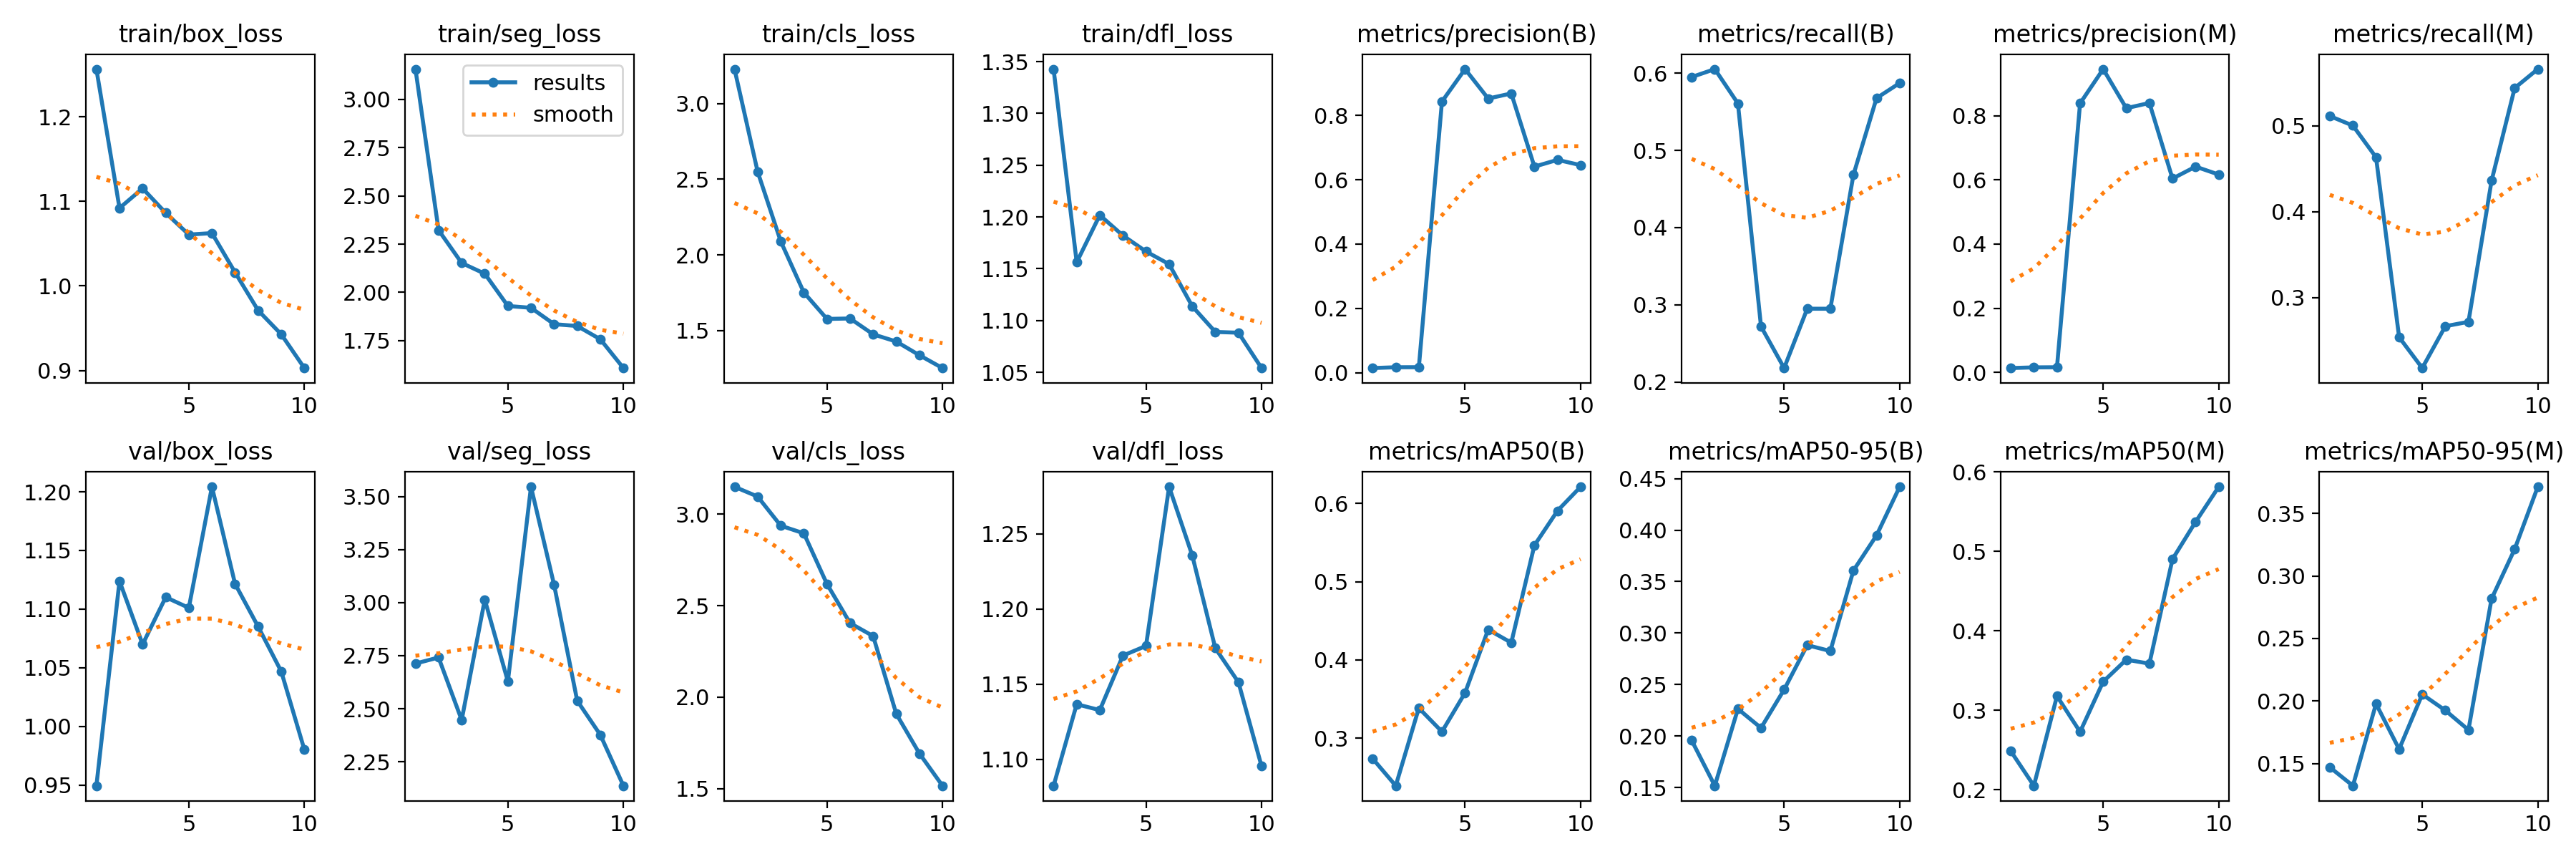

Values plotted in this chart, from the file beside it:
epoch, time, train/box_loss, train/seg_loss, train/cls_loss, train/dfl_loss, metrics/precision(B), metrics/recall(B), metrics/mAP50(B), metrics/mAP50-95(B), metrics/precision(M), metrics/recall(M), metrics/mAP50(M), metrics/mAP50-95(M), val/box_loss, val/seg_loss, val/cls_loss, val/dfl_loss, lr/pg0, lr/pg1, lr/pg2
1, 47.43, 1.256, 3.157, 3.228, 1.343, 0.01432, 0.5951, 0.274, 0.1958, 0.01327, 0.5113, 0.2487, 0.147, 0.9493, 2.713, 3.149, 1.082, 0.0002, 0.0002, 0.0002
2, 90.29, 1.092, 2.322, 2.55, 1.156, 0.01684, 0.6054, 0.2394, 0.1518, 0.01539, 0.5001, 0.205, 0.1323, 1.124, 2.741, 3.096, 1.137, 0.0003755, 0.0003755, 0.0003755
3, 133.7, 1.115, 2.152, 2.089, 1.202, 0.01697, 0.5609, 0.3386, 0.2263, 0.01579, 0.4633, 0.3179, 0.1978, 1.07, 2.446, 2.937, 1.133, 0.000508, 0.000508, 0.000508
4, 176.8, 1.086, 2.097, 1.751, 1.182, 0.8434, 0.2718, 0.3084, 0.2079, 0.8385, 0.2539, 0.2729, 0.1615, 1.11, 3.014, 2.895, 1.169, 0.0005977, 0.0005977, 0.0005977
5, 219.2, 1.061, 1.929, 1.576, 1.167, 0.9443, 0.218, 0.358, 0.2451, 0.9453, 0.218, 0.3361, 0.2053, 1.101, 2.629, 2.618, 1.175, 0.0006444, 0.0006444, 0.0006444
6, 261.4, 1.062, 1.92, 1.579, 1.154, 0.8527, 0.2949, 0.4388, 0.2883, 0.8234, 0.2667, 0.3638, 0.1925, 1.204, 3.546, 2.405, 1.281, 0.0006482, 0.0006482, 0.0006482
7, 303.5, 1.016, 1.835, 1.474, 1.114, 0.8686, 0.2948, 0.4221, 0.2826, 0.8397, 0.2718, 0.3588, 0.1769, 1.122, 3.084, 2.334, 1.236, 0.0006091, 0.0006091, 0.0006091
8, 346.1, 0.9711, 1.826, 1.427, 1.089, 0.6409, 0.4685, 0.5463, 0.3608, 0.6039, 0.436, 0.4904, 0.2818, 1.085, 2.537, 1.909, 1.174, 0.0005118, 0.0005118, 0.0005118
9, 388.2, 0.9428, 1.757, 1.336, 1.088, 0.662, 0.5678, 0.5905, 0.3949, 0.6413, 0.5439, 0.5374, 0.3214, 1.047, 2.377, 1.693, 1.151, 0.0003467, 0.0003467, 0.0003467
10, 436.1, 0.903, 1.608, 1.251, 1.054, 0.6456, 0.5873, 0.6211, 0.442, 0.6165, 0.5659, 0.5815, 0.3713, 0.9801, 2.137, 1.516, 1.095, 0.0001817, 0.0001817, 0.0001817
